Photos from the image-classification dataset "dataset" in the GitHub repository dakshhkhatri/HelmVision. Its 2 classes are: helmet, no helmet.

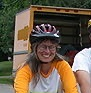
Label: helmet

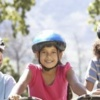
Label: helmet

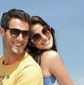
Label: no helmet

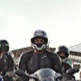
Label: helmet

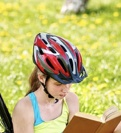
Label: helmet

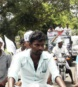
Label: no helmet
